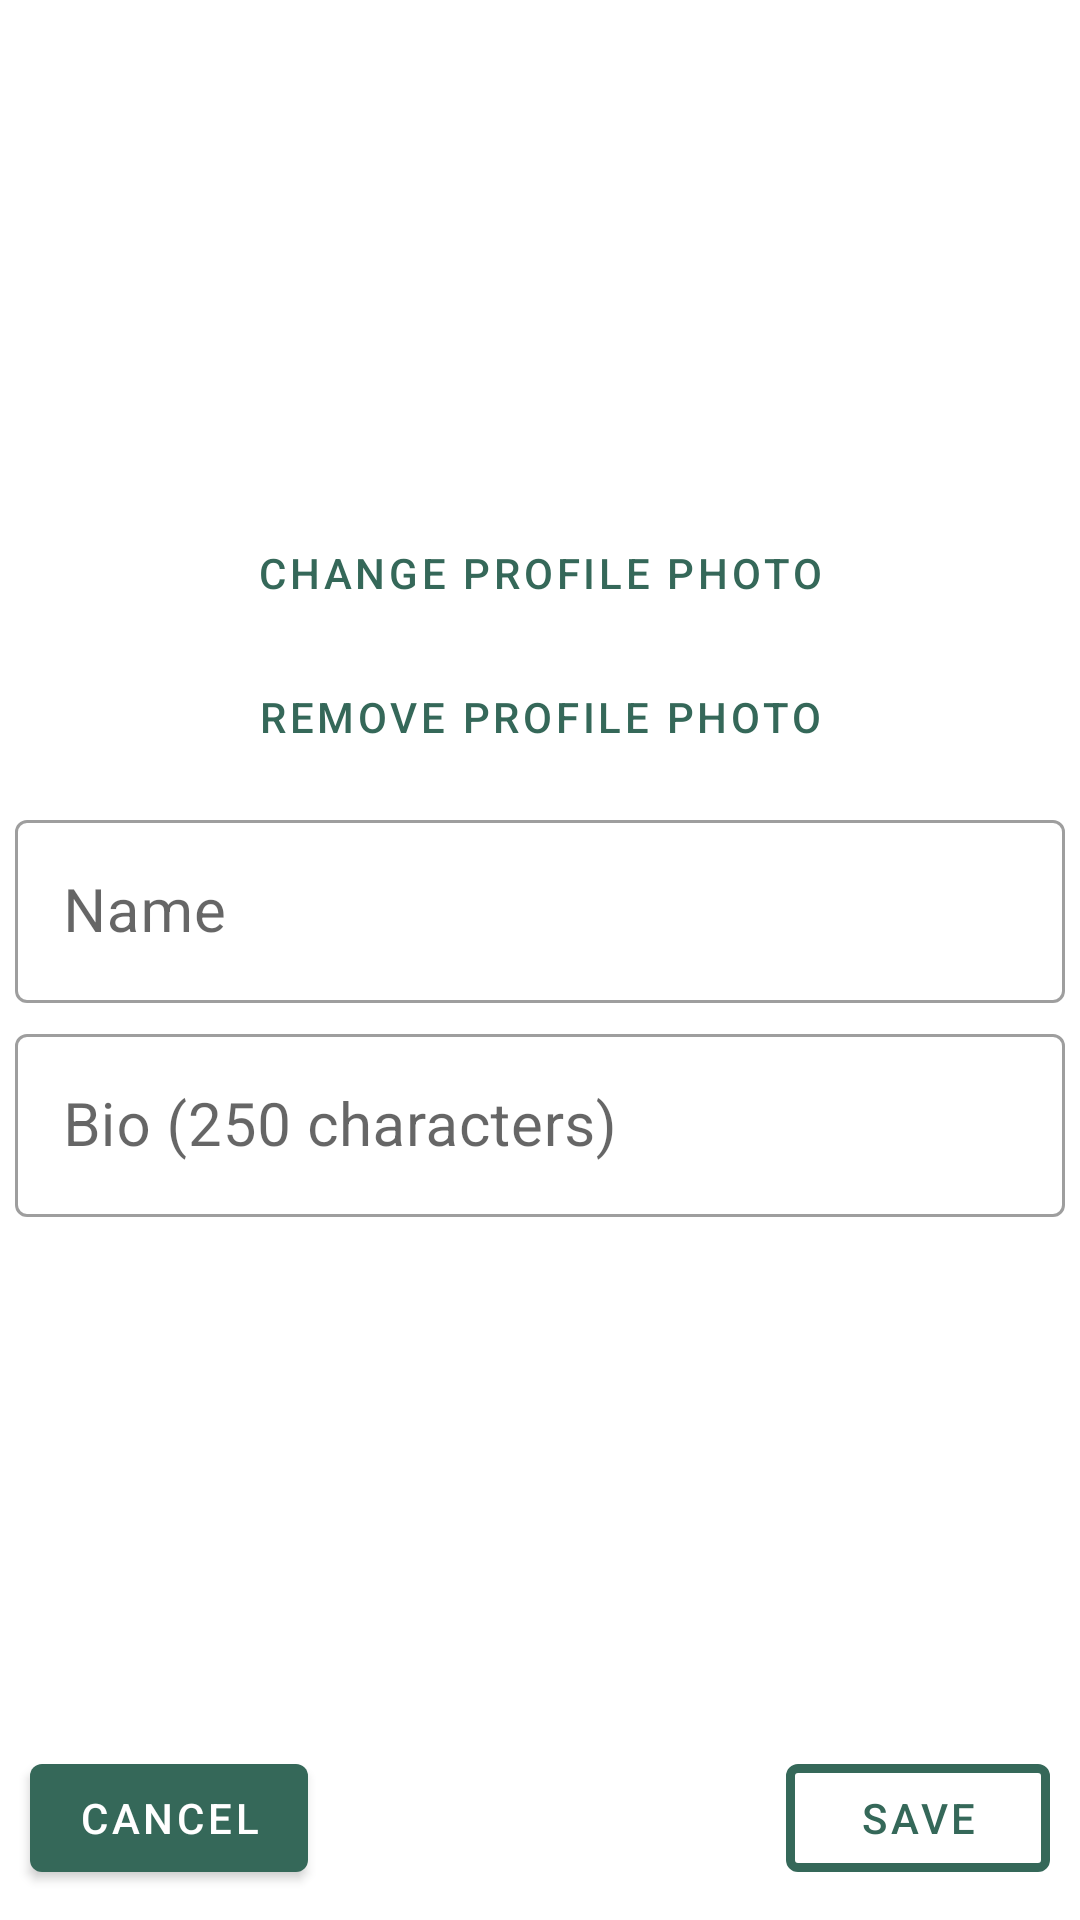

Here is an Android app screen rendered from its layout file. Give the layout XML and the strings, colors and styles it references.
<!-- AndroidManifest.xml: application theme Theme.Horizon -->
<!-- res/layout/fragment_edit_profile.xml -->
<?xml version="1.0" encoding="utf-8"?>
<androidx.constraintlayout.widget.ConstraintLayout xmlns:android="http://schemas.android.com/apk/res/android"
    xmlns:app="http://schemas.android.com/apk/res-auto"
    android:layout_width="match_parent"
    android:layout_height="match_parent">

    <androidx.constraintlayout.widget.Guideline
        android:id="@+id/guideline"
        android:layout_width="wrap_content"
        android:layout_height="wrap_content"
        android:orientation="horizontal"
        app:layout_constraintGuide_percent="0.05" />

    <ImageView
        android:id="@+id/ivProfileImageEdit"
        android:layout_width="125dp"
        android:layout_height="125dp"
        android:layout_marginTop="10dp"
        android:scaleType="fitCenter"
        android:src="@drawable/default_profile_image"
        app:layout_constraintEnd_toEndOf="parent"
        app:layout_constraintStart_toStartOf="parent"
        app:layout_constraintTop_toTopOf="@+id/guideline"
        android:contentDescription="@string/profile_image_of_user" />

    <com.google.android.material.button.MaterialButton
        android:id="@+id/btnChangeProfileImageEdit"
        style="@style/Widget.MaterialComponents.Button.TextButton"
        android:layout_width="wrap_content"
        android:layout_height="wrap_content"
        android:text="@string/change_profile_photo"
        app:layout_constraintEnd_toEndOf="parent"
        app:layout_constraintStart_toStartOf="parent"
        app:layout_constraintTop_toBottomOf="@+id/ivProfileImageEdit" />

    <com.google.android.material.button.MaterialButton
        android:id="@+id/btnRemoveProfileImgEdit"
        style="@style/Widget.MaterialComponents.Button.TextButton"
        android:layout_width="wrap_content"
        android:layout_height="wrap_content"
        android:text="@string/remove_profile_photo"
        app:layout_constraintEnd_toEndOf="parent"
        app:layout_constraintStart_toStartOf="parent"
        app:layout_constraintTop_toBottomOf="@+id/btnChangeProfileImageEdit" />

    <com.google.android.material.textfield.TextInputLayout
        android:id="@+id/textInputLayout"
        style="@style/Widget.MaterialComponents.TextInputLayout.OutlinedBox"
        android:layout_width="match_parent"
        android:layout_height="wrap_content"
        android:layout_margin="5dp"
        app:layout_constraintEnd_toEndOf="parent"
        app:layout_constraintStart_toStartOf="parent"
        app:layout_constraintTop_toBottomOf="@+id/btnRemoveProfileImgEdit">

        <com.google.android.material.textfield.TextInputEditText
            android:id="@+id/etNameProfileEdit"
            android:layout_width="match_parent"
            android:layout_height="wrap_content"
            android:hint="@string/name"
            android:inputType="textMultiLine"
            android:maxLength="50"
            android:textSize="20sp" />
    </com.google.android.material.textfield.TextInputLayout>

    <com.google.android.material.textfield.TextInputLayout
        android:id="@+id/textInputLayout2"
        style="@style/Widget.MaterialComponents.TextInputLayout.OutlinedBox"
        android:layout_width="match_parent"
        android:layout_height="wrap_content"
        android:layout_margin="5dp"
        app:layout_constraintEnd_toEndOf="parent"
        app:layout_constraintStart_toStartOf="parent"
        app:layout_constraintTop_toBottomOf="@+id/textInputLayout">

        <com.google.android.material.textfield.TextInputEditText
            android:id="@+id/etBioProfileEdit"
            android:layout_width="match_parent"
            android:layout_height="wrap_content"
            android:hint="@string/bio_250_characters"
            android:inputType="textMultiLine|textCapSentences"
            android:maxLength="250"
            android:textSize="20sp" />
    </com.google.android.material.textfield.TextInputLayout>

    <com.google.android.material.button.MaterialButton
        android:id="@+id/btnSaveChangedDetails"
        style="@style/Widget.MaterialComponents.Button.OutlinedButton"
        android:layout_width="wrap_content"
        android:layout_height="wrap_content"
        android:layout_margin="10dp"
        android:text="@string/save"
        app:layout_constraintBottom_toBottomOf="parent"
        app:layout_constraintEnd_toEndOf="parent"
        app:strokeColor="@color/basil_green"
        app:strokeWidth="3dp" />

    <com.google.android.material.button.MaterialButton
        android:id="@+id/btnCancelChangedDetails"
        android:layout_width="wrap_content"
        android:layout_height="wrap_content"
        android:layout_margin="10dp"
        android:text="@string/cancel"
        app:layout_constraintBottom_toBottomOf="parent"
        app:layout_constraintStart_toStartOf="parent" />

    <ProgressBar
        android:id="@+id/pbEditProfile"
        style="?android:attr/progressBarStyle"
        android:layout_width="wrap_content"
        android:layout_height="wrap_content"
        android:visibility="gone"
        app:layout_constraintBottom_toBottomOf="parent"
        app:layout_constraintEnd_toEndOf="parent"
        app:layout_constraintHorizontal_bias="0.5"
        app:layout_constraintStart_toStartOf="parent"
        app:layout_constraintTop_toTopOf="parent" />

</androidx.constraintlayout.widget.ConstraintLayout>
<!-- resources referenced by this layout -->
<resources>
  <color name="basil_green">#356859</color>
  <string name="bio_250_characters">Bio (250 characters)</string>
  <string name="cancel">Cancel</string>
  <string name="change_profile_photo">Change profile photo</string>
  <string name="name">Name</string>
  <string name="profile_image_of_user">Profile image of user</string>
  <string name="remove_profile_photo">Remove profile photo</string>
  <string name="save">Save</string>
  <style name="Theme.Horizon" parent="Theme.MaterialComponents.Light.NoActionBar">
          
          <item name="colorPrimary">@color/basil_green</item>
          <item name="colorPrimaryVariant">@color/basil_green</item>
          <item name="colorOnPrimary">@color/white</item>
          
          <item name="colorSecondary">@color/basil_green</item>
          <item name="colorSecondaryVariant">@color/teal_700</item>
          <item name="colorOnSecondary">@color/black</item>
          
          <item name="android:statusBarColor" tools:targetApi="l">?attr/colorPrimaryVariant</item>
          
      </style>
  <color name="white">#FFFFFFFF</color>
  <color name="teal_700">#FF018786</color>
  <color name="black">#FF000000</color>
</resources>
